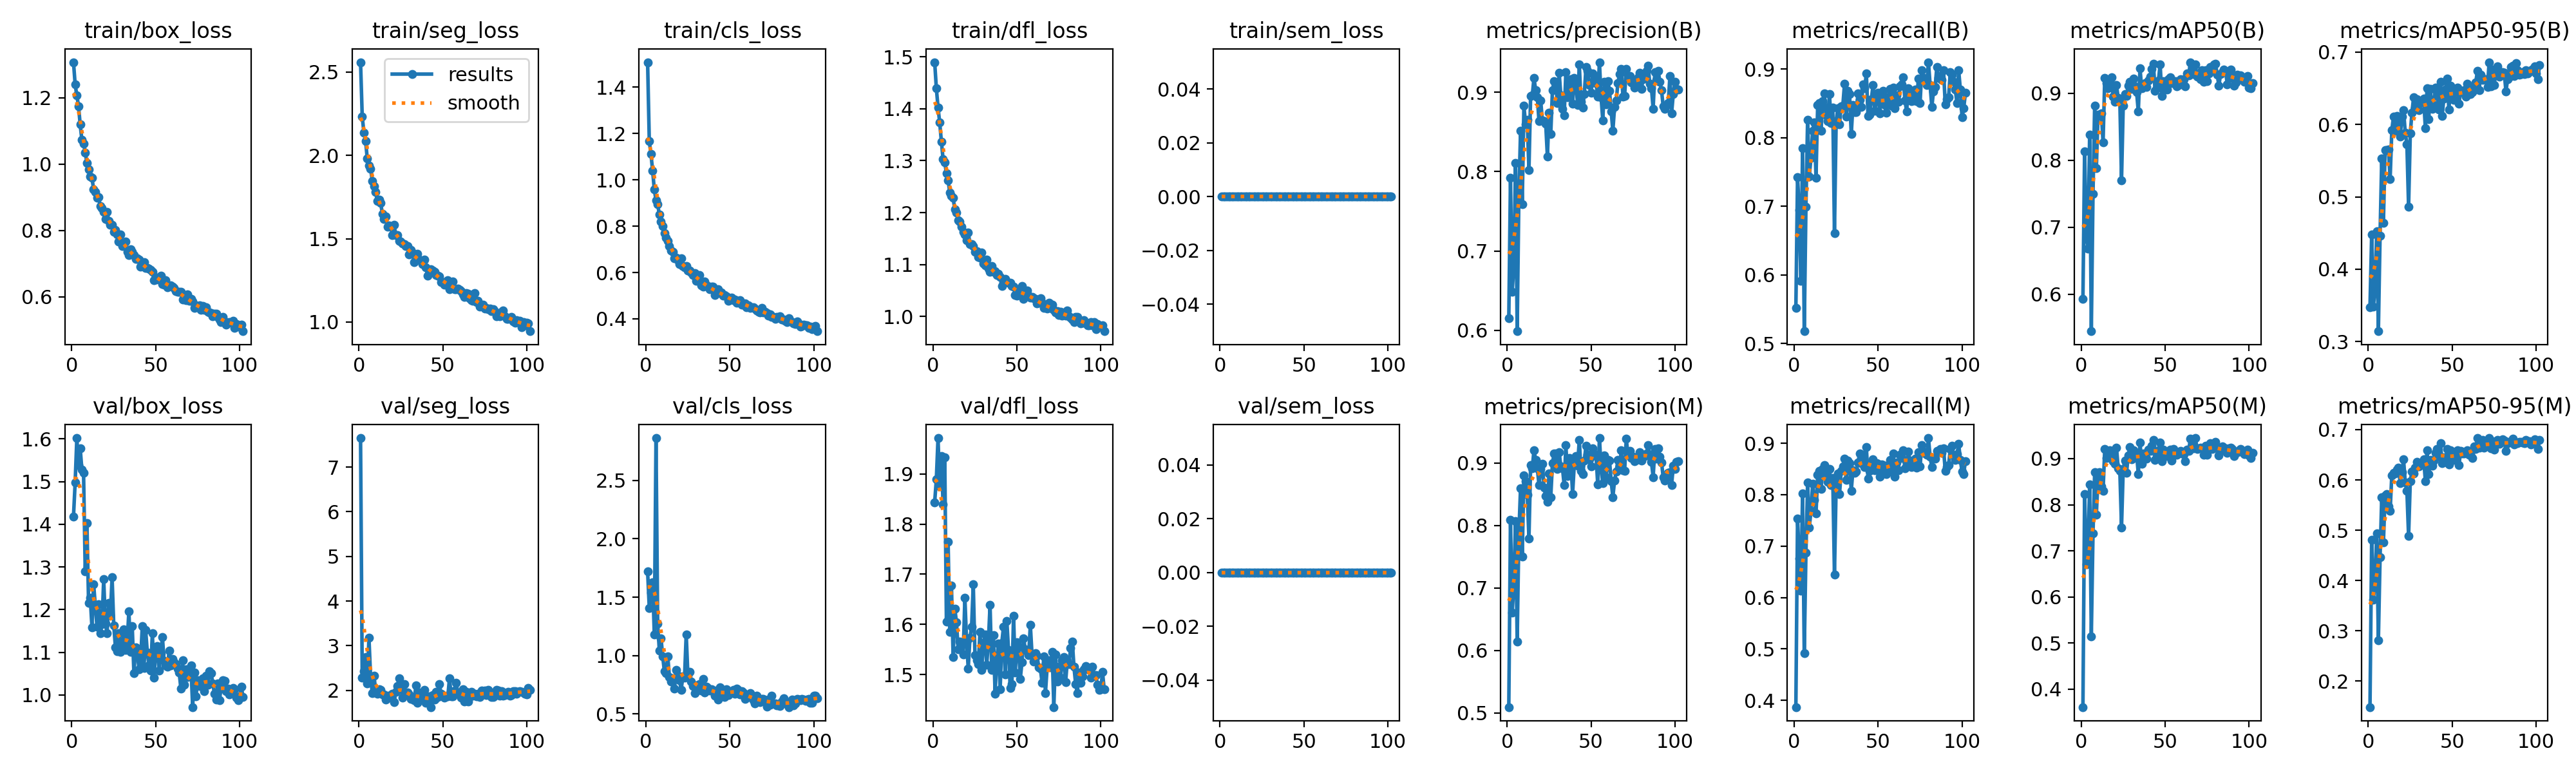

Source data for this figure (header and first rows):
epoch, time, train/box_loss, train/seg_loss, train/cls_loss, train/dfl_loss, train/sem_loss, metrics/precision(B), metrics/recall(B), metrics/mAP50(B), metrics/mAP50-95(B), metrics/precision(M), metrics/recall(M), metrics/mAP50(M), metrics/mAP50-95(M), val/box_loss, val/seg_loss, val/cls_loss, val/dfl_loss, val/sem_loss, lr/pg0, lr/pg1, lr/pg2
1, 96.11, 1.307, 2.559, 1.508, 1.49, 0, 0.6153, 0.5516, 0.593, 0.3479, 0.5095, 0.387, 0.3612, 0.1482, 1.418, 7.652, 1.72, 1.843, 0, 0.0003319, 0.0003319, 0.06714
2, 184.5, 1.24, 2.234, 1.167, 1.439, 0, 0.792, 0.7425, 0.8131, 0.4478, 0.8094, 0.7537, 0.8233, 0.4813, 1.498, 2.283, 1.408, 1.889, 0, 0.0006652, 0.0006652, 0.03414
3, 272.7, 1.206, 2.137, 1.11, 1.403, 0, 0.649, 0.6946, 0.6855, 0.3481, 0.6609, 0.6759, 0.6705, 0.362, 1.602, 2.423, 1.541, 1.971, 0, 0.0009981, 0.0009981, 0.001141
4, 359.7, 1.175, 2.088, 1.039, 1.373, 0, 0.68, 0.5913, 0.6683, 0.3725, 0.704, 0.6138, 0.6922, 0.3959, 1.538, 2.75, 1.627, 1.875, 0, 0.000999, 0.000999, 0.000999
5, 437.9, 1.119, 1.981, 0.9575, 1.337, 0, 0.8106, 0.7852, 0.838, 0.4522, 0.8075, 0.8024, 0.8442, 0.4942, 1.578, 2.152, 1.179, 1.935, 0, 0.0009983, 0.0009983, 0.0009983
6, 517.6, 1.072, 1.939, 0.9122, 1.303, 0, 0.5989, 0.518, 0.5449, 0.3144, 0.6148, 0.4922, 0.5149, 0.2805, 1.528, 3.177, 2.861, 1.839, 0, 0.0009973, 0.0009973, 0.0009973
7, 595.8, 1.062, 1.919, 0.8934, 1.297, 0, 0.7692, 0.6998, 0.7501, 0.4462, 0.7872, 0.6868, 0.7379, 0.4465, 1.52, 2.286, 1.274, 1.933, 0, 0.0009961, 0.0009961, 0.0009961
8, 684.3, 1.035, 1.848, 0.8498, 1.275, 0, 0.8512, 0.8264, 0.8818, 0.5533, 0.8601, 0.8238, 0.8706, 0.5655, 1.289, 1.932, 1.041, 1.606, 0, 0.0009947, 0.0009947, 0.0009947
9, 771.1, 1.003, 1.816, 0.8208, 1.262, 0, 0.7586, 0.7433, 0.7883, 0.4644, 0.751, 0.7358, 0.7791, 0.4752, 1.403, 2.332, 1.146, 1.765, 0, 0.0009931, 0.0009931, 0.0009931
10, 857.1, 0.9839, 1.779, 0.7997, 1.239, 0, 0.8832, 0.771, 0.8683, 0.5649, 0.88, 0.7681, 0.8585, 0.5693, 1.216, 1.988, 0.9926, 1.585, 0, 0.0009912, 0.0009912, 0.0009912
11, 946.7, 0.9629, 1.725, 0.7683, 1.232, 0, 0.8595, 0.8106, 0.8663, 0.5649, 0.8706, 0.821, 0.8702, 0.5714, 1.228, 1.926, 0.8653, 1.678, 0, 0.0009892, 0.0009892, 0.0009892
12, 1033, 0.9578, 1.736, 0.7511, 1.228, 0, 0.8653, 0.8225, 0.8702, 0.5653, 0.8498, 0.7904, 0.8406, 0.5477, 1.159, 2.026, 0.85, 1.536, 0, 0.0009869, 0.0009869, 0.0009869
13, 1116, 0.9239, 1.715, 0.7356, 1.206, 0, 0.8021, 0.7418, 0.8263, 0.5243, 0.7795, 0.7635, 0.8304, 0.5383, 1.26, 2.008, 0.9939, 1.631, 0, 0.0009844, 0.0009844, 0.0009844
14, 1203, 0.9163, 1.649, 0.715, 1.2, 0, 0.8958, 0.8473, 0.9224, 0.5919, 0.8969, 0.8383, 0.9203, 0.6094, 1.21, 1.913, 0.8166, 1.604, 0, 0.0009818, 0.0009818, 0.0009818
15, 1288, 0.8973, 1.617, 0.6939, 1.185, 0, 0.896, 0.8503, 0.9152, 0.6105, 0.8917, 0.8466, 0.9012, 0.6136, 1.16, 1.902, 0.7761, 1.55, 0, 0.0009789, 0.0009789, 0.0009789
16, 1372, 0.8995, 1.635, 0.6888, 1.182, 0, 0.9182, 0.8106, 0.907, 0.5916, 0.921, 0.8115, 0.9108, 0.6132, 1.212, 1.786, 0.8063, 1.566, 0, 0.0009758, 0.0009758, 0.0009758
17, 1458, 0.8723, 1.572, 0.6612, 1.173, 0, 0.9026, 0.8535, 0.9191, 0.612, 0.9051, 0.8499, 0.9182, 0.62, 1.145, 1.882, 0.716, 1.563, 0, 0.0009725, 0.0009725, 0.0009725
18, 1540, 0.8674, 1.581, 0.6649, 1.163, 0, 0.8939, 0.8643, 0.9238, 0.6058, 0.8916, 0.8578, 0.9169, 0.6243, 1.165, 1.83, 0.8794, 1.541, 0, 0.000969, 0.000969, 0.000969
19, 1618, 0.8563, 1.57, 0.6533, 1.158, 0, 0.8635, 0.8323, 0.8947, 0.5834, 0.8647, 0.8413, 0.8939, 0.5935, 1.272, 1.877, 0.8297, 1.654, 0, 0.0009652, 0.0009652, 0.0009652
20, 1698, 0.8344, 1.523, 0.6365, 1.147, 0, 0.8897, 0.8241, 0.8872, 0.6106, 0.8908, 0.8248, 0.889, 0.6151, 1.168, 1.929, 0.7868, 1.566, 0, 0.0009613, 0.0009613, 0.0009613
21, 1781, 0.8548, 1.583, 0.6606, 1.162, 0, 0.8645, 0.8641, 0.9119, 0.6194, 0.8994, 0.8503, 0.9243, 0.6406, 1.144, 1.735, 0.7089, 1.512, 0, 0.0009572, 0.0009572, 0.0009572
22, 1864, 0.8292, 1.521, 0.6273, 1.14, 0, 0.864, 0.8219, 0.8932, 0.589, 0.8609, 0.8189, 0.8793, 0.5954, 1.216, 1.963, 0.8224, 1.573, 0, 0.0009529, 0.0009529, 0.0009529
23, 1947, 0.8172, 1.52, 0.6216, 1.14, 0, 0.8604, 0.8442, 0.8887, 0.5723, 0.8475, 0.8323, 0.8727, 0.5781, 1.188, 2.093, 0.8093, 1.595, 0, 0.0009484, 0.0009484, 0.0009484
24, 2029, 0.817, 1.488, 0.6266, 1.136, 0, 0.8191, 0.661, 0.77, 0.486, 0.8383, 0.6445, 0.7507, 0.488, 1.276, 2.273, 1.182, 1.68, 0, 0.0009437, 0.0009437, 0.0009437
25, 2111, 0.7957, 1.482, 0.6082, 1.124, 0, 0.8741, 0.8241, 0.8811, 0.5875, 0.883, 0.8189, 0.8779, 0.5978, 1.163, 2.1, 0.8292, 1.539, 0, 0.0009388, 0.0009388, 0.0009388
26, 2196, 0.802, 1.471, 0.6083, 1.126, 0, 0.8473, 0.8431, 0.8989, 0.6162, 0.845, 0.8408, 0.896, 0.6164, 1.112, 1.832, 0.8599, 1.529, 0, 0.0009337, 0.0009337, 0.0009337
27, 2282, 0.7882, 1.469, 0.6006, 1.115, 0, 0.9027, 0.8197, 0.8957, 0.6378, 0.9002, 0.8009, 0.8698, 0.6124, 1.103, 2.143, 0.7807, 1.521, 0, 0.0009284, 0.0009284, 0.0009284
28, 2368, 0.7668, 1.455, 0.5895, 1.113, 0, 0.9143, 0.8459, 0.9112, 0.6222, 0.915, 0.8458, 0.9075, 0.624, 1.145, 1.91, 0.7391, 1.585, 0, 0.0009229, 0.0009229, 0.0009229
29, 2455, 0.788, 1.455, 0.5974, 1.124, 0, 0.9078, 0.8472, 0.9171, 0.6346, 0.9158, 0.8546, 0.9256, 0.6355, 1.1, 1.949, 0.6787, 1.509, 0, 0.0009173, 0.0009173, 0.0009173
30, 2539, 0.7523, 1.405, 0.5649, 1.102, 0, 0.8867, 0.8788, 0.9067, 0.6198, 0.8904, 0.8696, 0.8992, 0.627, 1.119, 1.914, 0.7455, 1.563, 0, 0.0009115, 0.0009115, 0.0009115
31, 2622, 0.7557, 1.433, 0.5764, 1.098, 0, 0.925, 0.831, 0.922, 0.6311, 0.9179, 0.8285, 0.9183, 0.6295, 1.153, 1.804, 0.7314, 1.58, 0, 0.0009055, 0.0009055, 0.0009055
32, 2705, 0.7661, 1.415, 0.5877, 1.109, 0, 0.8962, 0.8683, 0.9108, 0.6307, 0.8946, 0.8668, 0.9054, 0.6317, 1.105, 1.827, 0.755, 1.52, 0, 0.0008993, 0.0008993, 0.0008993
33, 2789, 0.7353, 1.359, 0.5438, 1.092, 0, 0.8789, 0.864, 0.9015, 0.6356, 0.8919, 0.8615, 0.9097, 0.6416, 1.124, 1.783, 0.7012, 1.565, 0, 0.0008929, 0.0008929, 0.0008929
34, 2872, 0.7259, 1.375, 0.5398, 1.085, 0, 0.8714, 0.8054, 0.8725, 0.5946, 0.8646, 0.8078, 0.8663, 0.598, 1.196, 2.111, 0.8005, 1.639, 0, 0.0008864, 0.0008864, 0.0008864
35, 2955, 0.7432, 1.408, 0.5599, 1.097, 0, 0.9253, 0.8473, 0.9373, 0.65, 0.9285, 0.8473, 0.9354, 0.6593, 1.1, 1.716, 0.6868, 1.51, 0, 0.0008797, 0.0008797, 0.0008797
36, 3038, 0.7353, 1.374, 0.5436, 1.086, 0, 0.8938, 0.8378, 0.9078, 0.6073, 0.8797, 0.8428, 0.8893, 0.6112, 1.162, 1.946, 0.7345, 1.579, 0, 0.0008729, 0.0008729, 0.0008729
37, 3121, 0.7251, 1.366, 0.5409, 1.087, 0, 0.9031, 0.8376, 0.9112, 0.6488, 0.9083, 0.8447, 0.911, 0.6393, 1.051, 1.801, 0.7211, 1.462, 0, 0.0008658, 0.0008658, 0.0008658
38, 3268, 0.7133, 1.348, 0.5281, 1.08, 0, 0.9167, 0.8645, 0.9154, 0.6214, 0.9042, 0.8623, 0.9053, 0.6284, 1.112, 1.838, 0.7027, 1.531, 0, 0.0008587, 0.0008587, 0.0008587
39, 3352, 0.7151, 1.373, 0.5376, 1.083, 0, 0.8853, 0.8551, 0.909, 0.6265, 0.8505, 0.8802, 0.9, 0.6384, 1.109, 2.005, 0.7123, 1.562, 0, 0.0008513, 0.0008513, 0.0008513
40, 3434, 0.7111, 1.327, 0.5386, 1.077, 0, 0.9179, 0.8452, 0.9194, 0.6511, 0.8978, 0.8611, 0.9192, 0.6535, 1.061, 1.715, 0.6938, 1.471, 0, 0.0008439, 0.0008439, 0.0008439
41, 3515, 0.6902, 1.277, 0.5024, 1.059, 0, 0.9124, 0.878, 0.925, 0.6455, 0.9117, 0.8772, 0.9166, 0.6614, 1.08, 1.757, 0.6596, 1.563, 0, 0.0008362, 0.0008362, 0.0008362
42, 3599, 0.6955, 1.301, 0.5143, 1.065, 0, 0.8839, 0.8721, 0.936, 0.6204, 0.8962, 0.8535, 0.9275, 0.6467, 1.162, 1.87, 0.7013, 1.595, 0, 0.0008284, 0.0008284, 0.0008284
43, 3681, 0.7043, 1.317, 0.5272, 1.072, 0, 0.9352, 0.8937, 0.9436, 0.6585, 0.9373, 0.893, 0.9406, 0.6725, 1.063, 1.625, 0.6246, 1.5, 0, 0.0008205, 0.0008205, 0.0008205
44, 3764, 0.6856, 1.31, 0.5111, 1.067, 0, 0.8884, 0.8316, 0.9032, 0.6118, 0.8871, 0.8308, 0.8971, 0.6331, 1.152, 1.895, 0.731, 1.607, 0, 0.0008125, 0.0008125, 0.0008125
45, 3846, 0.6865, 1.303, 0.5147, 1.065, 0, 0.8808, 0.8338, 0.908, 0.6362, 0.8827, 0.8458, 0.909, 0.6449, 1.099, 1.793, 0.7132, 1.549, 0, 0.0008043, 0.0008043, 0.0008043
46, 3928, 0.6841, 1.281, 0.5008, 1.065, 0, 0.8981, 0.8563, 0.9188, 0.6485, 0.9043, 0.8625, 0.9178, 0.6363, 1.069, 1.963, 0.6732, 1.474, 0, 0.000796, 0.000796, 0.000796
47, 4010, 0.6797, 1.277, 0.5021, 1.058, 0, 0.9321, 0.8772, 0.9435, 0.6635, 0.9278, 0.869, 0.9345, 0.662, 1.057, 1.844, 0.6453, 1.482, 0, 0.0007875, 0.0007875, 0.0007875
48, 4092, 0.6748, 1.274, 0.497, 1.057, 0, 0.9272, 0.839, 0.8956, 0.6206, 0.9129, 0.8476, 0.8949, 0.6308, 1.144, 2.138, 0.7128, 1.618, 0, 0.0007789, 0.0007789, 0.0007789
49, 4174, 0.6489, 1.24, 0.4787, 1.041, 0, 0.9092, 0.8555, 0.9177, 0.6538, 0.9062, 0.861, 0.9201, 0.6592, 1.04, 1.917, 0.663, 1.504, 0, 0.0007702, 0.0007702, 0.0007702
50, 4256, 0.6511, 1.24, 0.4848, 1.04, 0, 0.8996, 0.8652, 0.917, 0.6421, 0.8949, 0.8607, 0.9131, 0.6482, 1.108, 1.875, 0.6777, 1.565, 0, 0.0007614, 0.0007614, 0.0007614
51, 4338, 0.6582, 1.224, 0.4911, 1.049, 0, 0.9235, 0.8353, 0.9054, 0.6338, 0.9235, 0.8353, 0.9049, 0.6398, 1.114, 1.83, 0.6939, 1.555, 0, 0.0007525, 0.0007525, 0.0007525
52, 4419, 0.6523, 1.241, 0.4799, 1.047, 0, 0.9185, 0.86, 0.9207, 0.6493, 0.9147, 0.8585, 0.915, 0.6493, 1.057, 1.86, 0.7074, 1.492, 0, 0.0007435, 0.0007435, 0.0007435
53, 4501, 0.6624, 1.251, 0.4824, 1.058, 0, 0.9113, 0.8686, 0.9239, 0.6505, 0.911, 0.8582, 0.9188, 0.6589, 1.097, 1.864, 0.6725, 1.524, 0, 0.0007343, 0.0007343, 0.0007343
54, 4583, 0.638, 1.197, 0.4703, 1.034, 0, 0.8949, 0.8473, 0.9154, 0.629, 0.8655, 0.8473, 0.896, 0.629, 1.135, 2.272, 0.7168, 1.572, 0, 0.0007251, 0.0007251, 0.0007251
55, 4664, 0.6352, 1.205, 0.4723, 1.04, 0, 0.938, 0.8368, 0.9173, 0.6449, 0.9402, 0.8398, 0.9208, 0.6575, 1.079, 1.858, 0.7085, 1.55, 0, 0.0007158, 0.0007158, 0.0007158
56, 4746, 0.65, 1.242, 0.4806, 1.05, 0, 0.8941, 0.8595, 0.9182, 0.6448, 0.8925, 0.8577, 0.912, 0.6527, 1.07, 1.863, 0.6673, 1.547, 0, 0.0007063, 0.0007063, 0.0007063
57, 4827, 0.6278, 1.196, 0.4605, 1.04, 0, 0.8646, 0.8713, 0.9106, 0.6471, 0.8676, 0.8679, 0.9086, 0.653, 1.067, 1.997, 0.6962, 1.539, 0, 0.0006968, 0.0006968, 0.0006968
58, 4908, 0.6316, 1.195, 0.4624, 1.036, 0, 0.9134, 0.8466, 0.9119, 0.6387, 0.9121, 0.8466, 0.9109, 0.6566, 1.103, 2.162, 0.6821, 1.599, 0, 0.0006872, 0.0006872, 0.0006872
59, 4990, 0.6345, 1.2, 0.4671, 1.038, 0, 0.8848, 0.8735, 0.9214, 0.6563, 0.8778, 0.8802, 0.9168, 0.6589, 1.068, 1.943, 0.6278, 1.54, 0, 0.0006775, 0.0006775, 0.0006775
60, 5072, 0.6299, 1.192, 0.4507, 1.035, 0, 0.914, 0.8432, 0.9199, 0.6416, 0.9047, 0.8353, 0.9111, 0.6495, 1.085, 1.939, 0.6563, 1.526, 0, 0.0006678, 0.0006678, 0.0006678
... 42 more rows
